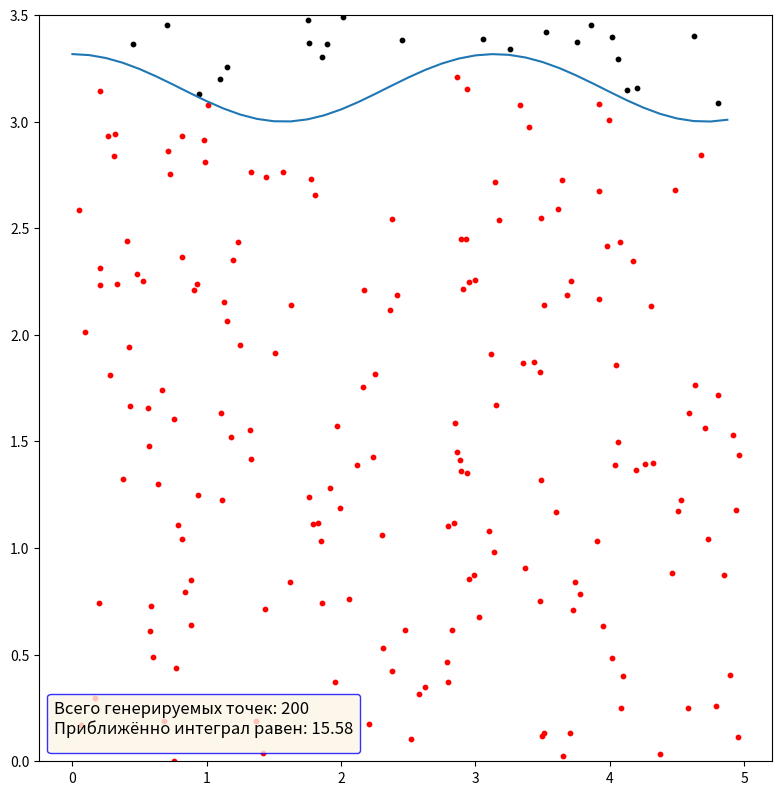

The matplotlib source for this figure:
import math
import random
import numpy as np
import matplotlib.pyplot as plt

def function(x):
    return math.sqrt(11 - 2 * pow(math.sin(x), 2))

# Построение графика и вычисление интеграла
def plotttingTriangle(N):
    b = 3.5
    a = 5
    e = 0.01

    # Массивы случайных точек
    # xPoints = [random.uniform(0, a) for i in range(N)]
    # yPoints = [random.uniform(0, b) for i in range(N)]

    xPoints = np.random.uniform(0, a, N)
    while (xPoints.mean() - a / 2 >= e) or (xPoints.var() - a * a / 12 >= e):
        xPoints = np.random.uniform(0, a, N)

    yPoints = np.random.uniform(0, b, N)
    while (yPoints.mean() - b / 2 >= e) or (yPoints.var() - b * b / 12 >= e):
        yPoints = np.random.uniform(0, b, N)

    # Массив x-ов
    x = np.arange(0, 5, step=0.125)

    # Вычисление функции
    y = np.array([])
    for i in range(len(x)):
        y = np.append(y, function(x[i]))

    fig, ax = plt.subplots()
    ax.plot(x, y)

    # Размер окна
    fig.set_figwidth(8)
    fig.set_figheight(8)

    # Удалить лишние пробелы
    fig.tight_layout()

    M = 0
    for i in range(N):
        if yPoints[i] < function(xPoints[i]):
            M += 1
            plt.scatter(xPoints[i], yPoints[i], s=10, color='red')
        else:
            plt.scatter(xPoints[i], yPoints[i], s=10, color='black')

    # Приближённая площадь
    S = round(M / N * a * b, 2)
    print(f"Интеграл равен: {S}")

    # Ещё точнее
    S1 = 0
    for i in range(N):
        S1 += function(xPoints[i])
    S1 *= a / N
    S1 = round(S1, 4)
    print(f"Интеграл равен: {S1}")

    ax.legend(fontsize=12,
              ncol=1,  # Количество столбцов
              facecolor='oldlace',  # Цвет области
              edgecolor='blue',  # Цвет крайней линии
              title=f'Всего генерируемых точек: {N} \n'
                    f'Приближённо интеграл равен: {S}',
              title_fontsize='12',  # Размер шрифта
              loc="lower left"
              )
    # Границы оси Y
    plt.ylim([0, 3.5])

    plt.show()

def main():
    N = 200 # Количество случайных точек
    plotttingTriangle(N) # Вызов функции



if __name__ == '__main__':
    main()